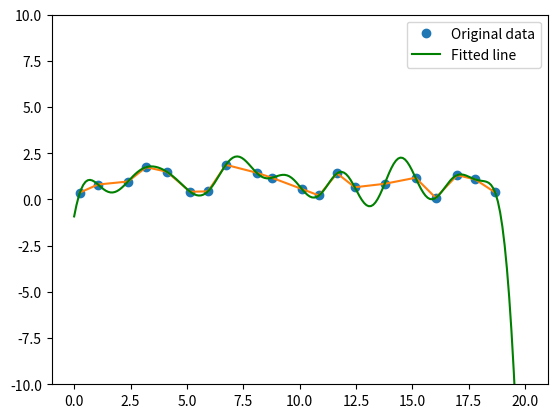

Reproduce this figure in Python.
import numpy as np
import matplotlib.pyplot as plt

def toFi(s,sigma):
    return np.exp(-0.5*(s/sigma)**2)
    
n = 20          #Number of sample points
sigma = 2       #variance
x = np.arange(n) + np.random.randn(n) * 0.2
y = np.random.rand(n) * 2

fis = np.zeros([n,n])
for i in range(0,n):
    for j in range(0,n):
        fis[i][j] = toFi(np.abs(x[i]-x[j]),sigma)
# fisInv = np.linalg.inv(np.matrix(fis))
# print(fisInv)
w = np.linalg.tensorsolve(fis, y)
print(w)

xs = np.linspace(0,n,200)
nfis = np.zeros([200,n])
for i in range(0,200):
    for j in range(0,n):
        nfis[i][j] = toFi(np.abs(xs[i]-x[j]),sigma)
ys = np.matmul(nfis,w)

plt.plot(x, y, 'o', label='Original data')
plt.plot(x,y)
plt.plot(xs, ys, 'g', label='Fitted line')
plt.ylim((-10,10))
plt.legend()
plt.show()